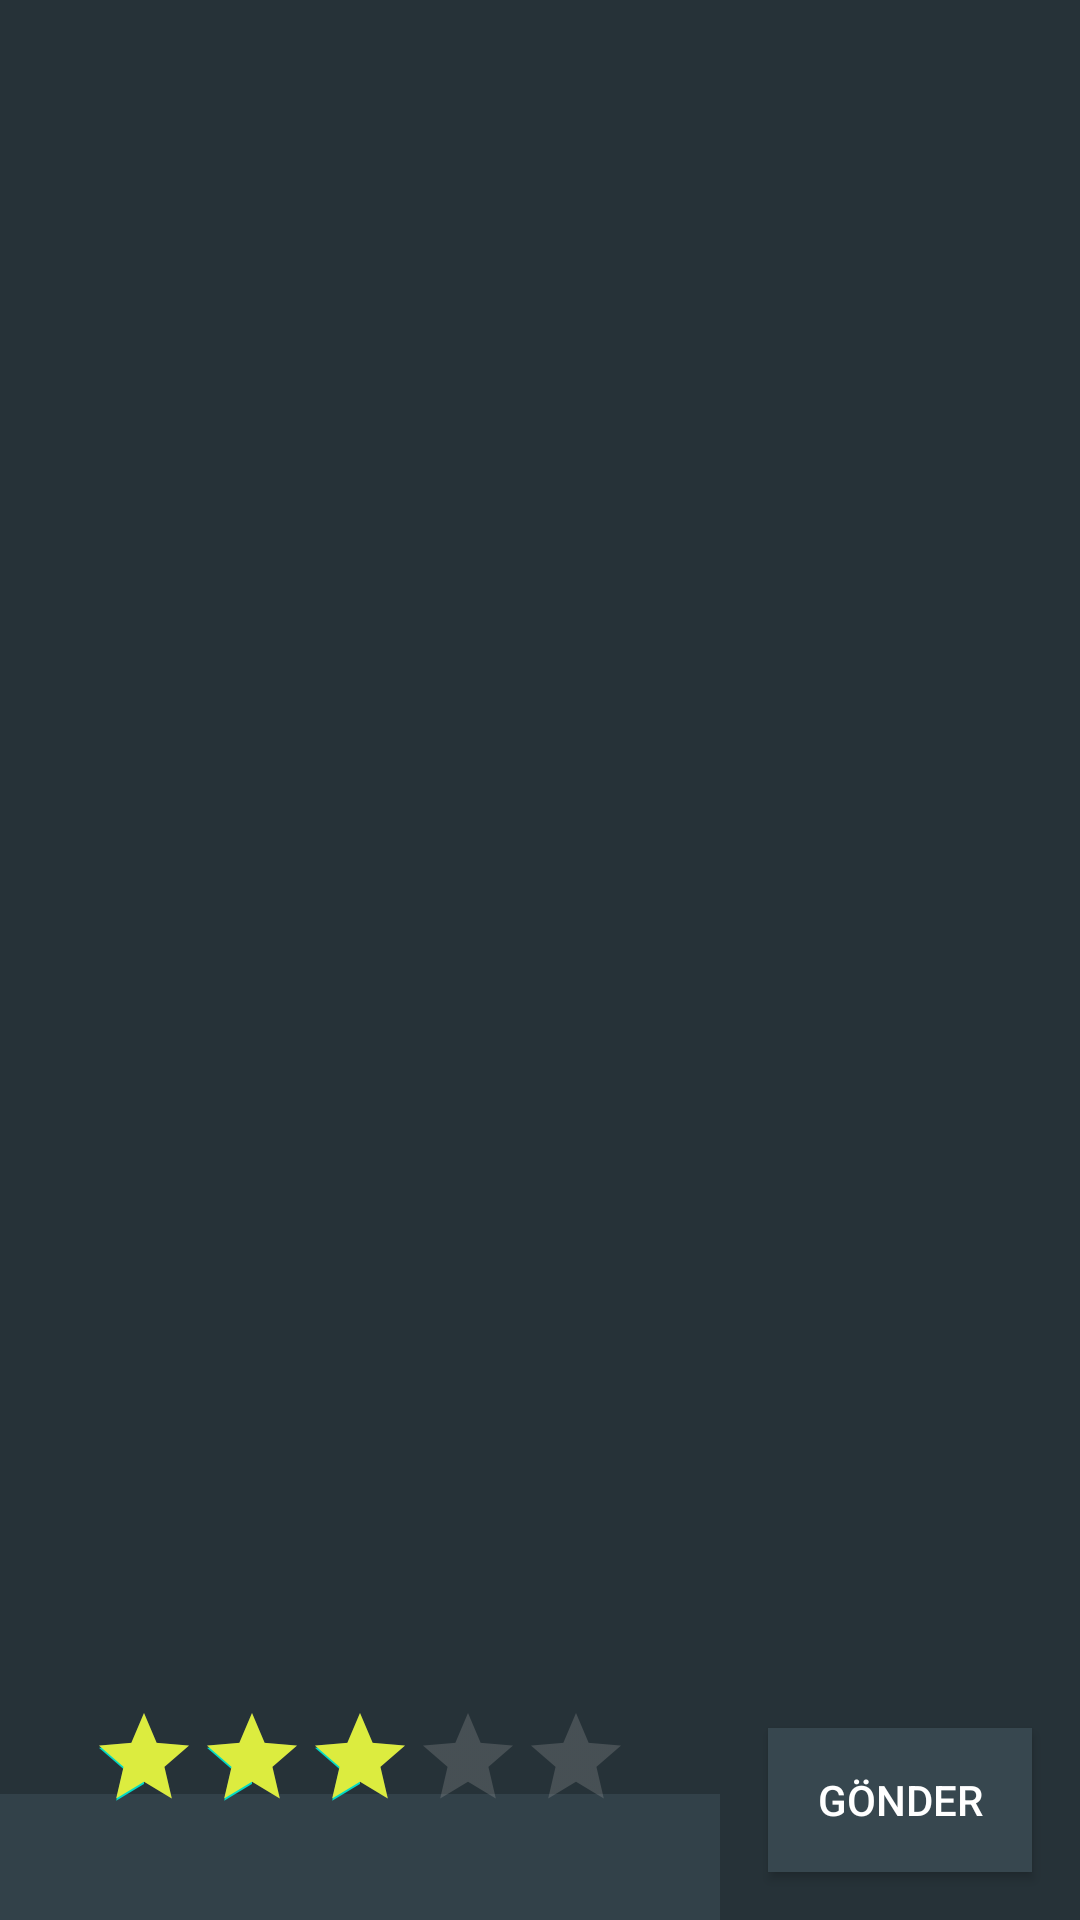

Reconstruct the res/layout file that produces this screen, plus the resources it refers to.
<!-- AndroidManifest.xml: application theme Theme.Hhmmchat -->
<!-- res/layout/activity_chat.xml -->
<?xml version="1.0" encoding="utf-8"?>
<RelativeLayout xmlns:android="http://schemas.android.com/apk/res/android"
    xmlns:tools="http://schemas.android.com/tools"
    xmlns:app="http://schemas.android.com/apk/res-auto"
    android:layout_width="match_parent"
    android:layout_height="match_parent"
    android:background="#37474F"
    tools:context="com.example.hhmmchat.ChatActivity">

    <ListView
        android:id="@+id/chatListView"
        android:layout_width="match_parent"
        android:layout_height="651dp"
        android:layout_above="@+id/layout"
        android:background="#263238"
        android:divider="@android:color/transparent" />

    <LinearLayout
        android:id="@+id/layout"
        android:layout_width="match_parent"
        android:layout_height="wrap_content"
        android:layout_alignParentBottom="true"
        android:orientation="horizontal"
        android:background="#263238">


        <LinearLayout
            android:layout_width="match_parent"
            android:layout_height="match_parent"
            android:layout_weight="1"
            android:orientation="vertical">

            <androidx.constraintlayout.widget.ConstraintLayout
                android:layout_width="match_parent"
                android:layout_height="match_parent"
                android:layout_weight="1">

                <EditText
                    android:id="@+id/inputChat"
                    android:layout_width="0dp"
                    android:layout_height="wrap_content"
                    android:layout_gravity="center_vertical"
                    android:background="#324149"
                    android:minHeight="48dp"
                    android:textColor="#FFFFFF"
                    app:layout_constraintBottom_toBottomOf="parent"
                    app:layout_constraintEnd_toEndOf="parent"
                    app:layout_constraintStart_toStartOf="parent"
                    app:layout_constraintTop_toBottomOf="@+id/ratingBar2"
                    />

                <RatingBar
                    android:id="@+id/ratingBar2"
                    style="@style/Widget.AppCompat.RatingBar.Indicator"
                    android:layout_width="180dp"
                    android:layout_height="wrap_content"
                    android:layout_marginTop="8dp"
                    android:isIndicator="false"
                    android:numStars="5"
                    android:progressBackgroundTint="#A5A5A5"
                    android:progressTint="#DCEC3F"
                    android:rating="3"
                    android:stepSize="0.5"
                    app:layout_constraintEnd_toEndOf="parent"
                    app:layout_constraintStart_toStartOf="parent"
                    app:layout_constraintTop_toTopOf="parent"
                    tools:ignore="SpeakableTextPresentCheck" />
            </androidx.constraintlayout.widget.ConstraintLayout>

        </LinearLayout>

        <Button
            android:id="@+id/fab"
            android:layout_width="wrap_content"
            android:layout_height="wrap_content"
            android:layout_margin="16dp"
            android:text="gönder"
            android:textColor="#FFFFFF"
            android:background="#37474F"
            app:srcCompat="@android:drawable/ic_menu_send" />


    </LinearLayout>

</RelativeLayout>
<!-- resources referenced by this layout -->
<resources>
  <style name="Theme.Hhmmchat" parent="Theme.MaterialComponents.DayNight.DarkActionBar">
          
          <item name="colorPrimary">@color/black</item>
          <item name="colorPrimaryVariant">#B32A00</item>
          <item name="colorOnPrimary">@color/white</item>
          
          <item name="colorSecondary">@color/teal_200</item>
          <item name="colorSecondaryVariant">@color/teal_700</item>
          <item name="colorOnSecondary">@color/black</item>
          
          <item name="android:statusBarColor" tools:targetApi="l">#E84A18</item>
          
      </style>
  <!-- not gathered from this repository: default colours our renderer supplied (Android Studio template values) -->
  <color name="teal_200">#FF03DAC5</color>
  <color name="teal_700">#FF018786</color>
  <color name="black">#FF000000</color>
  <color name="white">#FFFFFFFF</color>
</resources>
